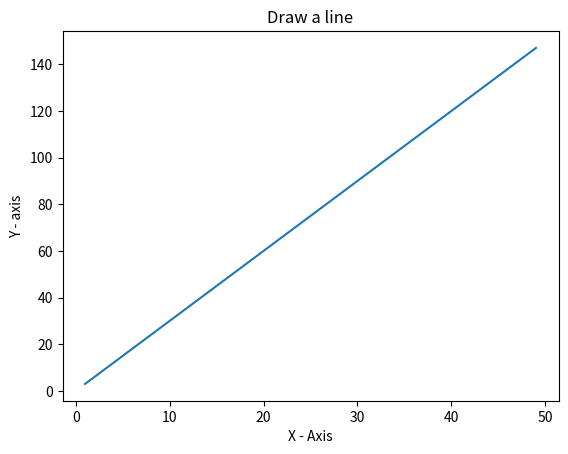

Source code (Python):
import matplotlib.pyplot as plt
X = range(1,50)
Y = [value*3 for value in X]
print("Values of X: ")
print(range(1,50))
print("Values of Y(Thrice of x): ")
print(Y)
plt.plot(X,Y)
plt.xlabel("X - Axis")
plt.ylabel("Y - axis")
plt.title("Draw a line")
plt.show()